Run: headless pygame with SDL's dummy video driver; simulated clock (each Clock.tick advances the game by its frame time, no real sleeping); random seed 0; keys injected as events and as key.get_pressed() state; no mouse input.
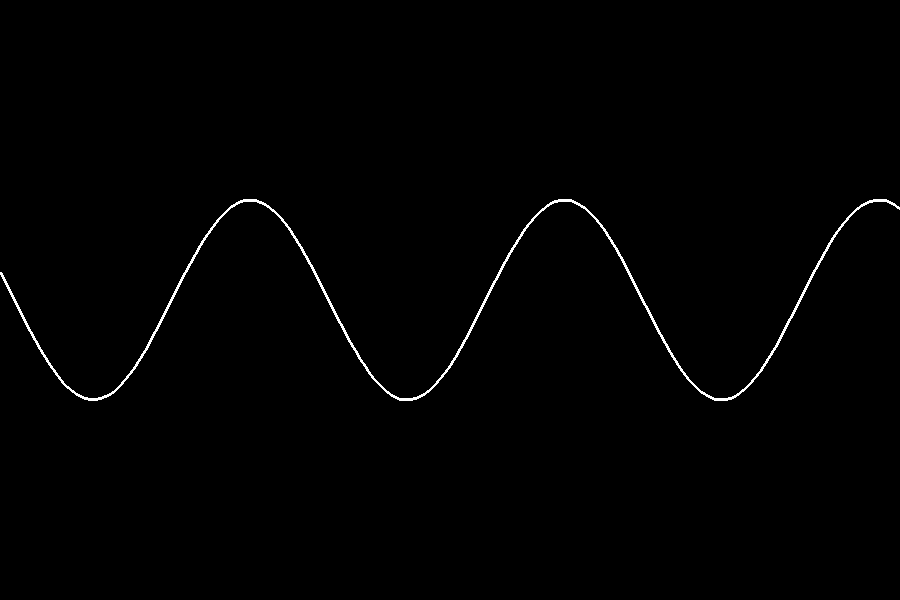
Frame 1 of 4 · flips 1–60 · no input
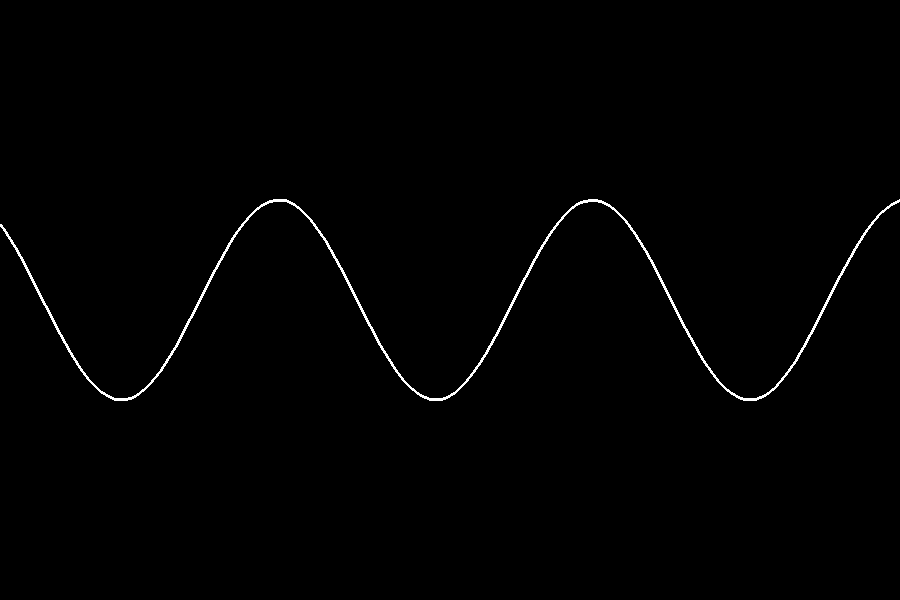
Frame 2 of 4 · flips 61–180 · tapped SPACE, RETURN · held RIGHT (→), D
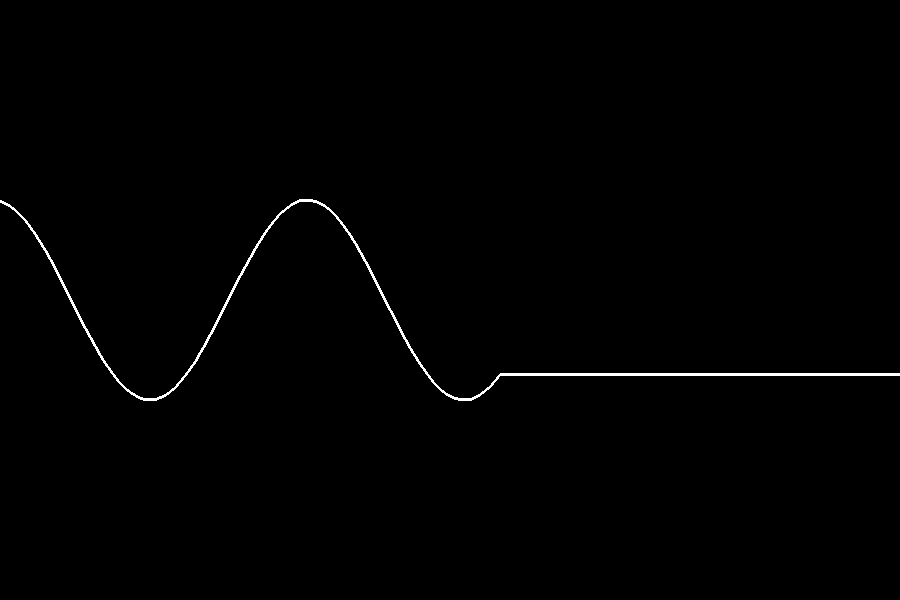
Frame 3 of 4 · flips 181–300 · held DOWN (↓), S
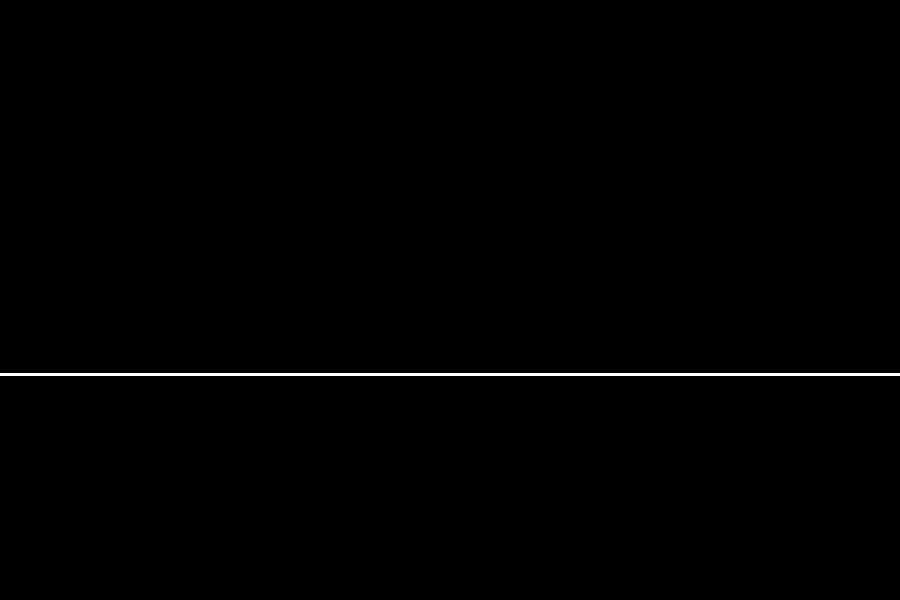
Frame 4 of 4 · flips 301–420 · held LEFT (←), A, UP (↑), W

The pygame program that drew these frames:

import pygame
import math

# Initialize Pygame
pygame.init()

# Screen dimensions
WIDTH, HEIGHT = 900, 600
SCREEN = pygame.display.set_mode((WIDTH, HEIGHT))
pygame.display.set_caption("Scrolling Sine Road")

# Colors
WHITE = (255, 255, 255)
BLACK = (0, 0, 0)

# Road parameters
AMPLITUDE = 100
FREQUENCY = 0.02  # Adjusted for better visual scrolling
ROAD_WIDTH = 2000  # Total width of the road (larger than the visible area)
SHIFT_AMOUNT = 5  # Pixels per frame

class Road:
    def __init__(self, amplitude, frequency, road_width):
        self.amplitude = amplitude
        self.frequency = frequency
        self.road_width = road_width
        self.points = []
        self.generate_sine_road()

    def generate_sine_road(self):
        """Generate the initial sine wave points for the road."""
        self.points = []
        for x in range(0, self.road_width + 1, 5):  # Increment determines detail
            y = HEIGHT // 2 + self.amplitude * math.sin(self.frequency * x)
            self.points.append((x, y))

    def shift(self, shift_amount):
        """Shift the road points and append new points to maintain continuity."""
        # Shift existing points
        self.points = [(x - shift_amount, y) for x, y in self.points]

        # Remove points that have moved off-screen
        while self.points and self.points[0][0] < -5:
            self.points.pop(0)

        # Add new points to the end of the road
        while self.points[-1][0] < self.road_width:
            last_x = self.points[-1][0]
            new_x = last_x + 5
            new_y = HEIGHT // 2 + self.amplitude * math.sin(self.frequency * new_x)
            self.points.append((new_x, new_y))

# Create road and surface
road = Road(AMPLITUDE, FREQUENCY, ROAD_WIDTH)

# Game loop
running = True
clock = pygame.time.Clock()
while running:
    for event in pygame.event.get():
        if event.type == pygame.QUIT:
            running = False

    # Shift the road surface
    road.shift(SHIFT_AMOUNT)

    # Clear the screen
    SCREEN.fill(BLACK)

    # Draw the road
    for i in range(len(road.points) - 1):
        pygame.draw.line(SCREEN, WHITE, road.points[i], road.points[i + 1], 3)

    # Update the display
    pygame.display.flip()
    clock.tick(60)

    print(road.points)
pygame.quit()
